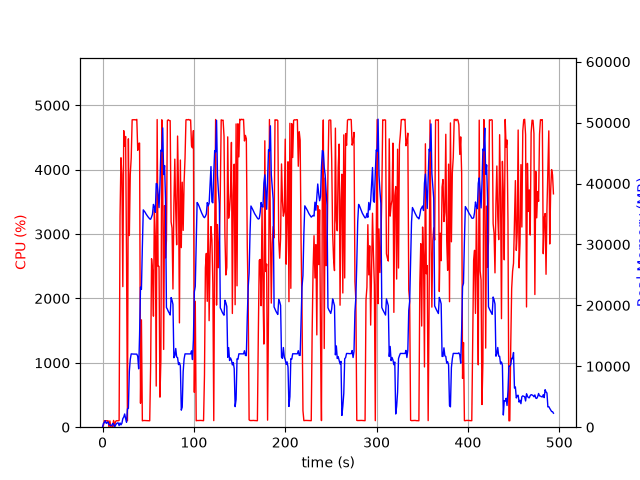

The data file committed next to this chart (first rows):
elapsed_time, nproc, cpu, mem_real, mem_virtual
4.029273986816406e-05, 1, 0.0, 7.949, 3185
1.006, 13, 29.8, 645.6, 4713
2.014, 4, 101.3, 763.5, 2475
3.021, 6, 100.2, 1068, 3477
4.029, 3, 100.2, 631.1, 2002
5.037, 3, 99.2, 731.3, 2104
6.045, 3, 100.1, 862, 2216
7.054, 4, 4.0, 404.3, 1955
8.062, 3, 98.2, 374.8, 1664
9.07, 3, 2.0, 324.7, 1612
10.08, 3, 1.0, 240.7, 1533
11.09, 7, 6.9, 615.5, 3111
12.09, 5, 105.0, 546.1, 2408
13.1, 2, 2.0, 32.6, 84.04
14.11, 1, 87.4, 285.9, 1262
15.12, 1, 100.2, 549.9, 1902
16.13, 1, 100.2, 697.8, 2676
17.13, 1, 100.2, 697.8, 2676
18.14, 1, 104.3, 267.4, 6658
19.15, 1, 3277, 697.9, 6658
20.17, 1, 4185, 385.2, 6680
21.18, 1, 3923, 641.2, 6710
22.19, 1, 2184, 1407, 7266
23.2, 1, 4606, 1659, 7266
24.22, 1, 4366, 2171, 7266
25.25, 1, 4516, 1407, 7274
26.27, 1, 2639, 810.6, 8298
27.28, 1, 100.2, 3016, 9350
28.28, 1, 4479, 3085, 9382
29.34, 1, 2977, 9189, 16868
30.36, 1, 3929, 11142, 25572
31.39, 1, 4183, 12036, 25572
32.41, 1, 4775, 12018, 25572
33.43, 1, 4776, 12008, 25572
34.45, 1, 4775, 12008, 25572
35.47, 1, 4777, 12008, 25572
36.49, 1, 4772, 11996, 25572
37.51, 1, 4782, 11996, 25572
38.53, 1, 4301, 11616, 25572
39.54, 1, 4408, 9588, 25984
40.55, 1, 4414, 15168, 41611
41.56, 1, 372.5, 23000, 41611
42.58, 1, 1668, 22626, 62091
43.59, 1, 99.2, 29616, 62091
44.59, 1, 103.1, 35680, 62091
45.6, 1, 104.2, 35482, 62091
46.61, 1, 103.2, 35285, 62091
47.62, 1, 103.1, 35009, 62091
48.62, 1, 101.2, 34781, 62091
49.63, 1, 101.3, 34562, 62091
50.64, 1, 101.2, 34376, 62091
51.65, 1, 100.2, 34194, 62091
52.66, 1, 950.9, 34138, 62091
53.67, 1, 2617, 34502, 62091
54.68, 1, 2429, 34960, 62091
55.7, 1, 1725, 36576, 62091
56.72, 1, 3391, 36148, 62091
57.75, 1, 2967, 35271, 86667
58.76, 1, 639.0, 40016, 86667
59.79, 1, 4779, 39894, 86667
... 427 more rows
